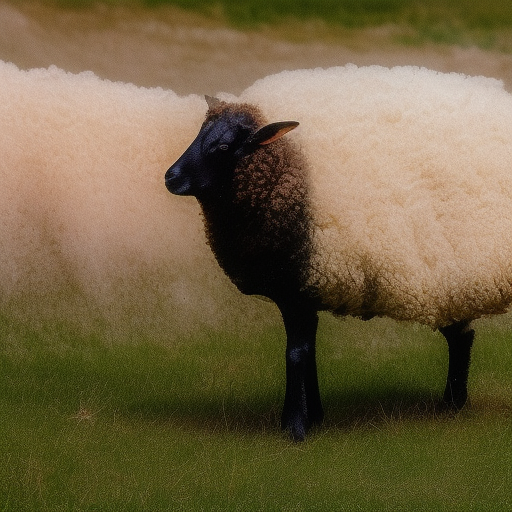
Generation parameters embedded in this image by AUTOMATIC1111 Stable Diffusion web UI or a fork of it (Forge, ...) (PNG 'parameters' text chunk):
a photo of a surfer sheep 
Steps: 20, Sampler: Euler a, CFG scale: 7, Seed: 3623163554, Size: 512x512, Model hash: 4c86efd062, Model: model